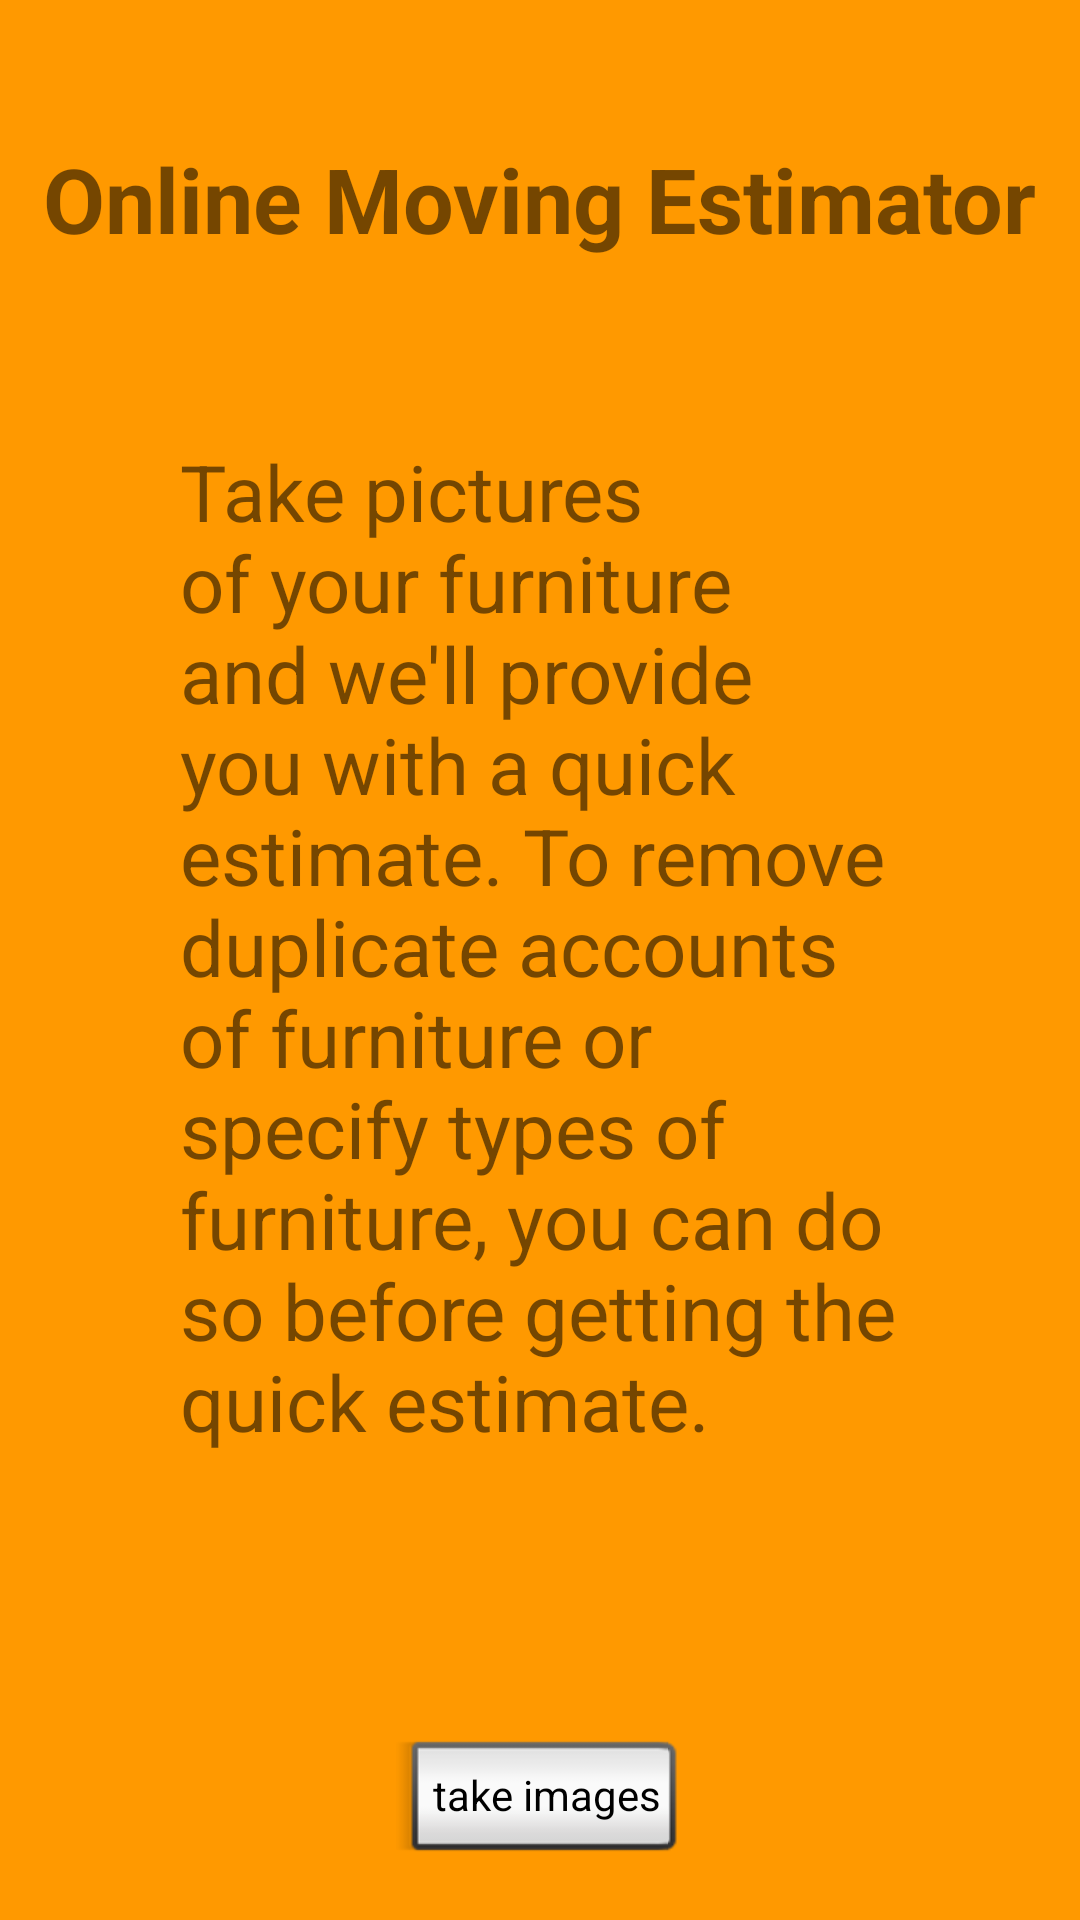

Android layout source for this screen:
<!-- AndroidManifest.xml: application theme AppTheme -->
<!-- res/layout/activity_intro.xml -->
<?xml version="1.0" encoding="utf-8"?>
<RelativeLayout xmlns:android="http://schemas.android.com/apk/res/android"
    xmlns:app="http://schemas.android.com/apk/res-auto"
    xmlns:tools="http://schemas.android.com/tools"
    android:background="@color/backgroundcolor"
    android:layout_width="match_parent"
    android:layout_height="match_parent"
    tools:context="com.tmaat.dtara.onlinemovingestimator.Intro">

    <TextView
        android:id="@+id/aboutTitle"
        android:layout_width="wrap_content"
        android:layout_height="wrap_content"
        android:layout_alignParentTop="true"
        android:layout_centerHorizontal="true"
        android:layout_marginTop="46dp"
        android:text="@string/app_name"
        android:textSize="30sp"
        android:textStyle="bold" />

    <TextView
        android:id="@+id/textView2"
        android:layout_width="wrap_content"
        android:layout_height="wrap_content"
        android:layout_below="@+id/aboutTitle"
        android:layout_marginLeft="10dp"
        android:layout_marginRight="10dp"
        android:layout_marginTop="60dp"
        android:fontFamily="Calibri"
        android:paddingLeft="50dp"
        android:paddingRight="50dp"
        android:text="@string/about"
        android:textSize="26sp" />

    <Button
        android:id="@+id/button"
        style="@android:style/Widget.Button.Inset"
        android:layout_width="wrap_content"
        android:layout_height="wrap_content"
        android:layout_below="@+id/textView2"
        android:layout_centerHorizontal="true"
        android:layout_marginTop="92dp"
        android:onClick="onContinue"
        android:paddingLeft="12dp"
        android:paddingRight="8dp"
        android:text="@string/takeImage" />
</RelativeLayout>
<!-- resources referenced by this layout -->
<resources>
  <color name="backgroundcolor">#FF9900</color>
  <string name="about">Take pictures of your furniture and we\'ll provide you with a quick estimate. To remove duplicate accounts of furniture or specify types of furniture, you can do so before getting the quick estimate.</string>
  <string name="app_name">Online Moving Estimator</string>
  <string name="takeImage">take images</string>
  <style name="AppTheme" parent="Theme.AppCompat.Light.NoActionBar">
          
          <item name="colorPrimary">@color/colorPrimaryDark</item>
          <item name="colorPrimaryDark">@color/colorPrimary</item>
          <item name="colorAccent">@color/colorAccent</item>
      </style>
  <color name="colorPrimaryDark">#666666</color>
  <color name="colorPrimary">#F19F53</color>
  <color name="colorAccent">#FF4081</color>
</resources>
